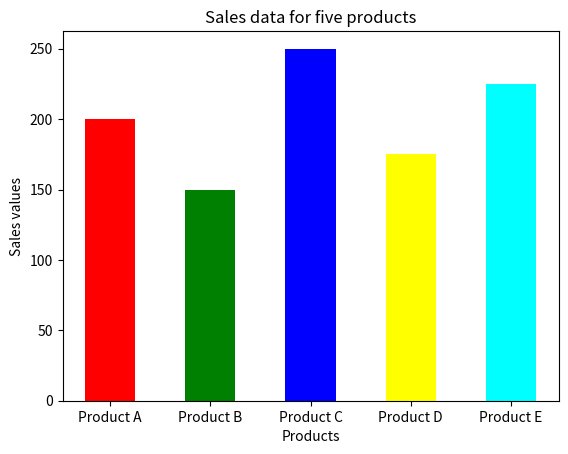

The script that saved this image:
import matplotlib.pyplot as plt

products = ['Product A', 'Product B', 'Product C', 'Product D', 'Product E']
values = [200, 150, 250, 175, 225]
colors = ["red", "green", "blue", "yellow", "cyan"]

plt.bar(products, values, color = colors, width = 0.5)
plt.title("Sales data for five products")
plt.xlabel("Products")
plt.ylabel("Sales values")

plt.show()